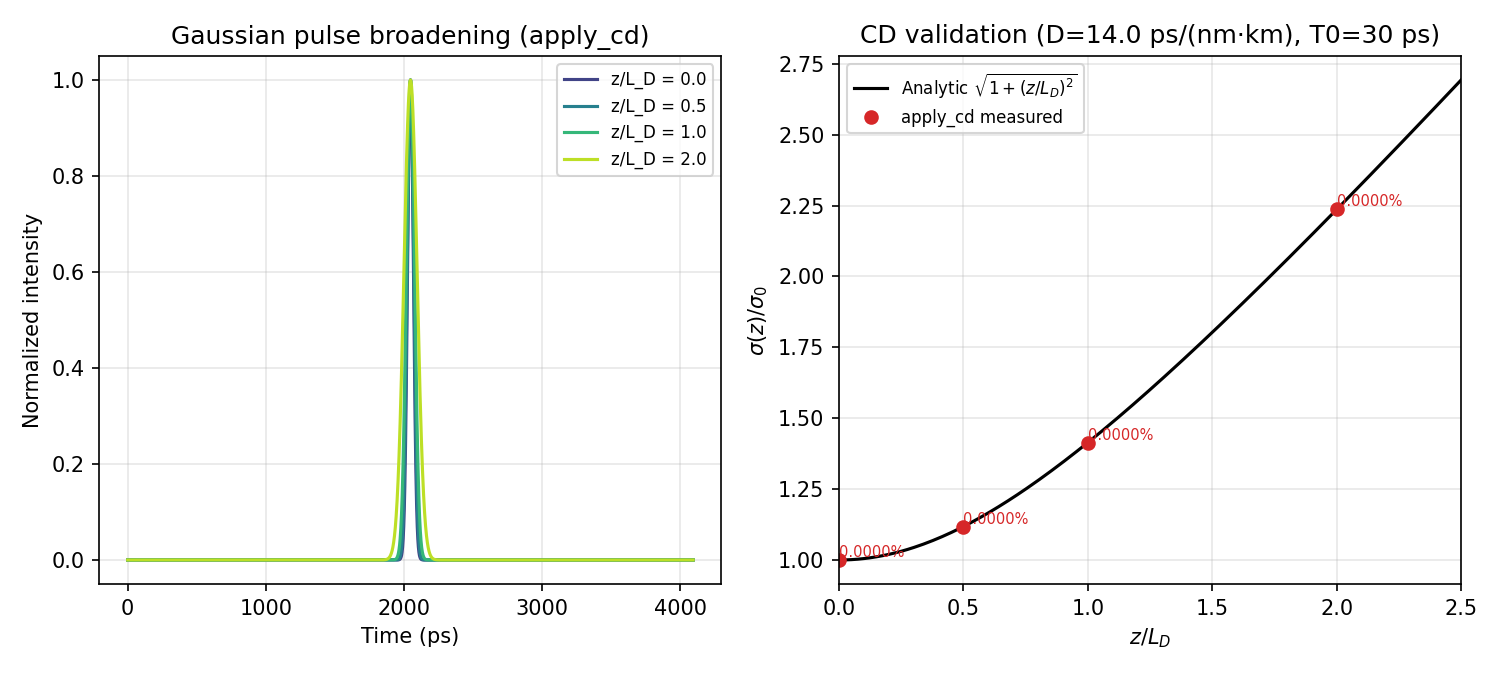

Values plotted in this chart, from the file beside it:
z_over_LD, distance_km, sigma_rms_ps, analytic_sigma_ps, error_pct
0.000000000000000000e+00, 0.000000000000000000e+00, 2.121320343559642652e+01, 2.121320343559642296e+01, 2.220446049250313081e-14
5.000000000000000000e-01, 2.520122507177000060e+01, 2.371708245126284353e+01, 2.371708245126284353e+01, 0.000000000000000000e+00
1.000000000000000000e+00, 5.040245014354000119e+01, 2.999999999999999289e+01, 3.000000000000000000e+01, 1.570092458683774802e-14
2.000000000000000000e+00, 1.008049002870800024e+02, 4.743416490252567996e+01, 4.743416490252568707e+01, 1.986027322597818494e-14
